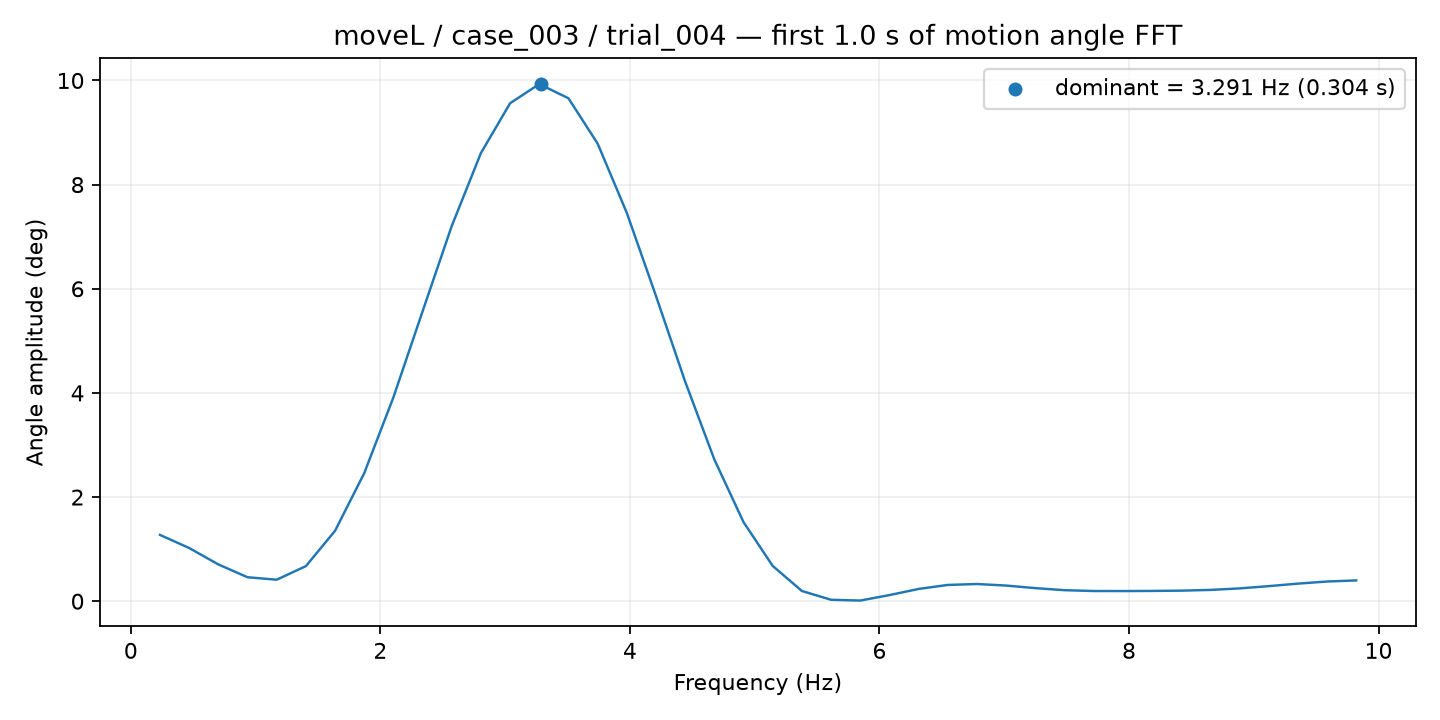

The data file committed next to this chart (first rows):
frequency_hz, amplitude_deg
0.2338, 1.273
0.4677, 1.022
0.7015, 0.7061
0.9353, 0.4601
1.169, 0.4125
1.403, 0.6736
1.637, 1.352
1.871, 2.458
2.105, 3.914
2.338, 5.566
2.572, 7.206
2.806, 8.606
3.04, 9.563
3.274, 9.931
3.508, 9.658
3.741, 8.788
3.975, 7.458
4.209, 5.862
4.443, 4.218
4.677, 2.722
4.911, 1.519
5.144, 0.678
5.378, 0.1965
5.612, 0.02728
5.846, 0.0121
6.08, 0.117
6.314, 0.2351
6.547, 0.312
6.781, 0.3301
7.015, 0.3004
7.249, 0.251
7.483, 0.2116
7.717, 0.1956
7.95, 0.1945
8.184, 0.1971
8.418, 0.2024
8.652, 0.2165
8.886, 0.2457
9.12, 0.2891
9.353, 0.3374
9.587, 0.378
9.821, 0.3991
